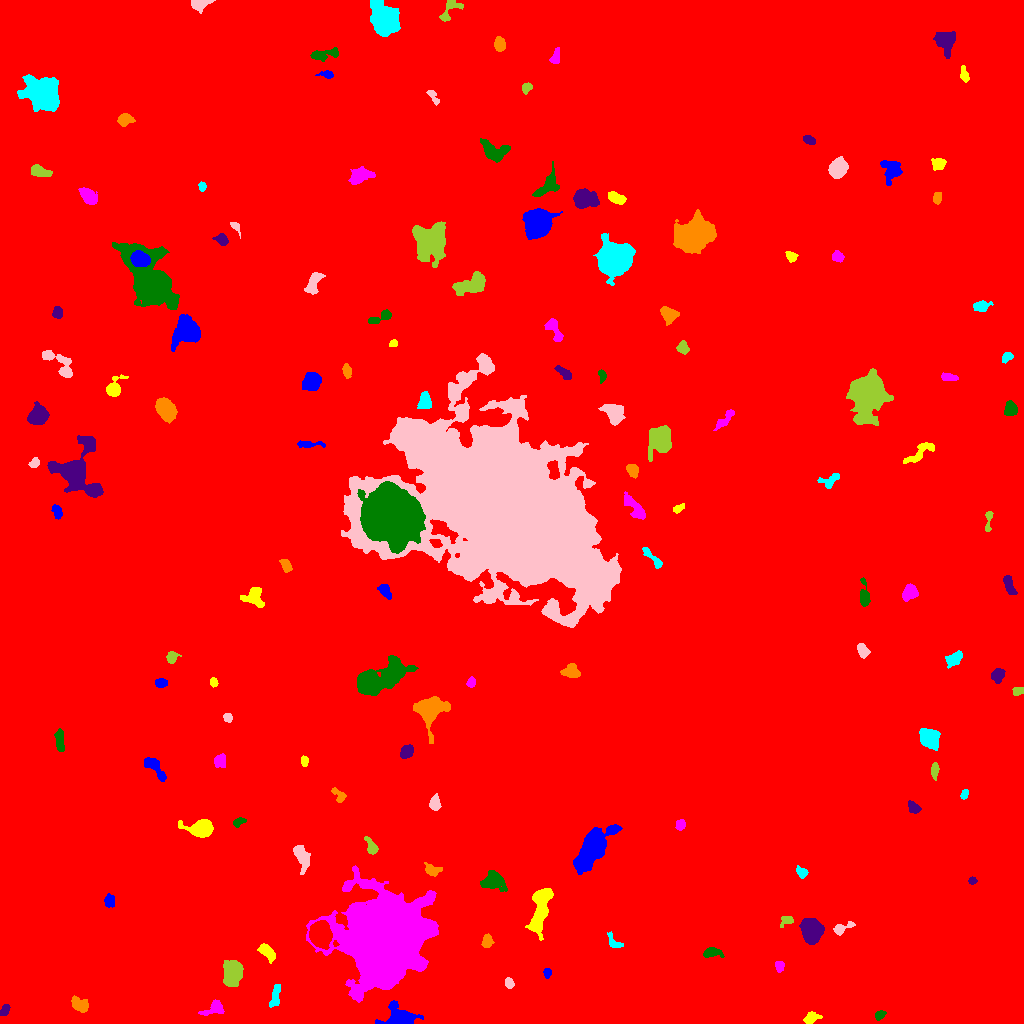

Source data for this figure (header and first rows):
ID, X, Y, A, B, theta, total_flux, mu_max, mu_median, mu_mean, R_fwhm, R_e, R10, R90, x_start, x_end, y_start, y_end, area, greylevel
0, 501.5, 500.1, 296.8, 289.3, -1.036, 2546140, 17.0, 2.0, 2.642, 89.77, 244.5, 90.92, 407.6, 0, 1023, 0, 1023, 963821, 2.642
1, 399.4, 4.283, 6.324, 3.892, -0.01304, 7114, 63.0, 6.5, 14.4, 5.046, 4.886, 1.871, 8.867, 375, 423, 0, 23, 494, 23.4
2, 811.3, 5.643, 3.669, 2.533, 0.4554, 470.0, 7.0, 3.0, 3.092, 4.334, 3.7, 1.493, 5.89, 803, 822, 0, 12, 152, 11.09
3, 214.5, 15.34, 5.578, 3.2, 0.4108, 843.0, 10.0, 4.0, 3.958, 4.787, 4.406, 1.693, 7.024, 198, 224, 8, 24, 213, 12.96
4, 879.9, 8.645, 2.728, 1.862, 0.6608, 217.0, 6.0, 2.0, 2.411, 3.568, 2.821, 0.9772, 4.514, 875, 886, 3, 13, 90, 10.41
5, 4.424, 12.62, 2.955, 1.839, 1.014, 335.0, 8.0, 3.0, 3.418, 3.613, 2.877, 1.128, 4.652, 0, 10, 8, 19, 98, 11.42
6, 78.95, 18.49, 4.543, 2.822, -0.5172, 702.0, 7.0, 3.0, 3.25, 5.412, 4.334, 1.784, 6.887, 71, 88, 11, 28, 216, 12.25
7, 275.3, 27.56, 6.033, 2.123, 1.353, 488.0, 5.0, 3.0, 2.652, 5.67, 4.37, 1.871, 6.628, 269, 280, 16, 39, 184, 10.65
8, 508.9, 40.61, 2.71, 1.953, -1.156, 248.0, 5.0, 3.0, 2.725, 3.949, 2.932, 1.128, 4.583, 505, 514, 35, 46, 91, 10.73
9, 232.9, 50.82, 5.932, 4.238, 1.489, 4450, 24.0, 8.0, 9.529, 7.247, 6.358, 2.523, 10.22, 223, 243, 37, 63, 467, 16.53
10, 841.6, 47.85, 2.368, 1.942, 0.09086, 215.0, 8.0, 2.0, 2.688, 2.585, 2.523, 0.7979, 4.26, 836, 846, 45, 53, 80, 10.69
11, 547.1, 50.53, 2.327, 1.841, -1.552, 273.0, 7.0, 4.0, 3.689, 3.568, 2.706, 0.9772, 4.107, 543, 551, 45, 55, 74, 11.69
12, 267, 71.87, 5.094, 2.307, -0.9467, 538.0, 6.0, 3.0, 2.624, 5.89, 4.222, 1.596, 6.482, 257, 275, 60, 80, 205, 11.62
13, 779.6, 57.07, 2.7, 2.171, 1.57, 427.0, 7.0, 5.0, 4.495, 4.514, 3.192, 1.382, 4.72, 775, 784, 51, 62, 95, 11.49
14, 711.9, 71.01, 4.62, 2.482, 0.01549, 303.0, 5.0, 2.0, 1.836, 3.909, 3.827, 1.382, 6.18, 703, 724, 66, 76, 165, 11.84
15, 811.4, 93.8, 5.153, 4.352, -1.352, 15460, 90.0, 24.0, 31.23, 6.723, 5.944, 2.394, 9.837, 799, 824, 79, 105, 495, 37.23
16, 486.7, 81.9, 3.132, 2.309, 1.365, 468.0, 8.0, 3.0, 3.573, 4.549, 3.432, 1.382, 5.352, 481, 494, 76, 90, 131, 11.57
17, 614.5, 80.45, 4.712, 2.522, -0.6681, 313.0, 6.0, 2.0, 2.371, 4.107, 3.338, 1.382, 5.47, 607, 623, 76, 92, 132, 10.37
18, 841.6, 95.16, 5.624, 2.241, 0.4119, 631.0, 11.0, 4.0, 4.124, 3.613, 3.7, 1.382, 5.944, 833, 855, 88, 102, 153, 15.12
19, 786.7, 103.4, 3.406, 2.342, 0.485, 397.0, 8.0, 3.0, 3.577, 4.146, 3.141, 1.262, 4.951, 780, 793, 96, 107, 111, 12.58
20, 320.2, 89.15, 5.351, 4.391, -1.428, 14933, 82.0, 22.0, 28.12, 6.933, 6.103, 2.394, 10.11, 309, 332, 74, 103, 531, 42.12
21, 109.5, 122.9, 2.991, 2.422, -1.368, 428.0, 7.0, 3.0, 3.37, 4.334, 3.432, 1.382, 5.382, 104, 114, 116, 130, 127, 11.37
22, 539.7, 112.5, 12.88, 3.534, 1.343, 3729, 15.0, 5.0, 5.549, 8.195, 7.378, 2.932, 11.85, 525, 553, 83, 135, 672, 13.55
23, 383, 87.56, 19.28, 17.83, 0.6967, 160539, 158.0, 11.0, 19.98, 10.65, 19.08, 6.05, 39.4, 306, 438, 21, 158, 8036, 25.98
24, 493.5, 143, 4.998, 3.933, -0.1242, 2941, 25.0, 6.0, 7.992, 5.14, 5.015, 1.954, 8.777, 480, 507, 132, 153, 368, 14.99
25, 972.5, 142.5, 1.977, 1.586, 0.09537, 193.0, 8.0, 3.0, 3.217, 2.459, 2.111, 0.7979, 3.613, 968, 977, 139, 147, 60, 11.22
26, 432.2, 153.3, 3.792, 2.416, -0.3108, 355.0, 8.0, 2.0, 2.247, 3.038, 3.432, 1.128, 5.89, 424, 442, 147, 161, 158, 10.25
27, 801.7, 150.9, 2.856, 2.142, -0.7254, 278.0, 7.0, 2.0, 2.55, 2.932, 2.985, 1.128, 4.886, 796, 808, 145, 158, 109, 10.55
28, 301.5, 166.8, 7.023, 3.18, -1.231, 1157, 8.0, 4.0, 3.857, 7.114, 5.614, 2.185, 8.63, 293, 310, 149, 178, 300, 10.86
29, 371.2, 176.5, 4.884, 2.235, -1.103, 390.0, 6.0, 2.0, 2.583, 4.853, 3.785, 1.382, 5.863, 364, 378, 169, 187, 151, 10.58
30, 536.2, 202.7, 8.998, 7.346, -0.9298, 34418, 82.0, 15.0, 23.02, 9.869, 9.674, 3.785, 16.88, 512, 556, 180, 231, 1495, 29.02
31, 592.2, 175.1, 10.82, 4.769, 0.9526, 8987, 28.0, 6.0, 8.47, 8.831, 8.176, 3.241, 14.16, 573, 622, 149, 199, 1061, 16.47
32, 201.3, 195.2, 6.369, 3.808, -0.02384, 2904, 20.0, 6.0, 7.031, 6.358, 5.499, 2.185, 8.992, 178, 213, 186, 204, 413, 15.03
33, 680.2, 199, 2.523, 2.106, 1.107, 316.0, 8.0, 3.0, 3.192, 3.656, 2.877, 1.128, 4.687, 675, 685, 193, 204, 99, 11.19
34, 238, 201.3, 3.052, 1.774, 0.4056, 234.0, 8.0, 2.0, 2.463, 2.523, 2.585, 0.9772, 4.478, 233, 246, 196, 206, 95, 10.46
35, 913.3, 215.9, 3.09, 2.261, -0.8108, 520.0, 11.0, 3.0, 4.031, 3.478, 3.29, 1.128, 5.352, 908, 921, 210, 223, 129, 12.03
36, 339.5, 228.2, 3.895, 2.302, -0.7895, 294.0, 6.0, 2.0, 2.297, 3.909, 3.192, 1.262, 5.232, 331, 346, 221, 236, 128, 10.3
37, 964.6, 229.5, 2.491, 1.622, 1.275, 252.0, 7.0, 3.0, 3.5, 3.338, 2.585, 0.9772, 4.029, 960, 968, 224, 234, 72, 13.5
38, 435, 220.2, 3.551, 2.323, -1.57, 486.0, 7.0, 3.0, 3.262, 4.26, 3.523, 1.382, 5.754, 429, 441, 213, 230, 149, 11.26
39, 934.6, 253.4, 3.633, 1.773, 1.482, 341.0, 6.0, 3.0, 2.94, 4.478, 3.241, 1.262, 5.015, 931, 939, 243, 261, 116, 10.94
40, 244.3, 237.7, 2.837, 2.25, -1.539, 389.0, 7.0, 4.0, 3.969, 4.222, 3.241, 1.262, 4.918, 240, 250, 231, 244, 98, 12.97
41, 154.1, 256.5, 7.996, 2.916, -0.8279, 931.0, 6.0, 4.0, 3.54, 8.137, 5.528, 2.257, 8.117, 144, 166, 242, 266, 263, 10.54
42, 304.3, 262.3, 2.426, 1.748, -1.433, 212.0, 6.0, 3.0, 2.789, 3.613, 2.646, 0.9772, 4.146, 301, 308, 257, 268, 76, 10.79
43, 219.8, 262.9, 3.043, 2.608, 1.476, 557.0, 11.0, 3.0, 3.713, 3.338, 3.385, 1.262, 5.754, 214, 225, 256, 270, 150, 11.71
44, 59.78, 282.7, 5.807, 2.139, -1.499, 620.0, 6.0, 3.0, 3.388, 6.531, 4.549, 1.784, 6.794, 54, 64, 272, 295, 183, 10.39
45, 406, 270.8, 3.333, 2.567, 0.805, 750.0, 12.0, 4.0, 4.573, 4.334, 3.656, 1.493, 5.863, 400, 413, 265, 279, 164, 12.57
46, 428.5, 313.6, 6.85, 6.635, 1.009, 5926, 27.0, 6.0, 8.478, 7.247, 7.001, 2.706, 11.86, 413, 450, 280, 327, 699, 16.48
47, 928.8, 285.1, 4.478, 3.972, -0.6043, 3014, 22.0, 7.0, 8.213, 6.283, 5.293, 2.111, 8.63, 919, 940, 273, 295, 367, 16.21
48, 227.7, 305.8, 2.287, 1.977, -0.6283, 229.0, 5.0, 3.0, 2.899, 3.909, 2.764, 1.128, 4.184, 223, 232, 301, 310, 79, 10.9
49, 1018, 331.9, 2.632, 2.02, 0.1867, 258.0, 7.0, 3.0, 2.867, 3.09, 2.877, 1.128, 4.442, 1012, 1023, 328, 336, 90, 10.87
50, 649, 346.9, 7.283, 4.145, 0.6992, 6398, 35.0, 7.0, 9.904, 6.232, 6.333, 2.459, 11.06, 635, 671, 332, 363, 646, 17.9
51, 161.3, 340.4, 2.878, 2.093, 0.02748, 462.0, 9.0, 4.0, 4.278, 3.868, 3.192, 1.262, 4.951, 155, 167, 336, 345, 108, 12.28
52, 213.3, 341.1, 2.311, 1.679, -1.449, 351.0, 11.0, 5.0, 5.014, 2.985, 2.459, 0.9772, 3.989, 210, 218, 336, 346, 70, 15.01
53, 471.1, 340.9, 2.288, 1.908, 1.106, 365.0, 10.0, 4.0, 4.345, 3.432, 2.646, 0.9772, 4.222, 466, 475, 336, 347, 84, 12.35
54, 378.3, 344.1, 14.23, 5.478, 0.4279, 12299, 35.0, 8.0, 10.34, 7.858, 9.305, 3.478, 15.78, 357, 418, 328, 368, 1189, 17.34
55, 997.3, 347.8, 3.115, 2.873, 1.215, 514.0, 7.0, 3.0, 3.078, 4.618, 3.785, 1.493, 6.024, 991, 1005, 340, 355, 167, 11.08
56, 571.3, 351.9, 3.946, 3.055, -0.1866, 929.0, 10.0, 4.0, 4.445, 5.585, 4.297, 1.784, 6.747, 560, 580, 346, 360, 209, 12.44
57, 953.7, 364.7, 4.76, 2.905, 0.6568, 671.0, 6.0, 3.0, 3.355, 6.628, 4.652, 1.871, 7.159, 945, 962, 355, 373, 200, 10.36
58, 862.8, 372.7, 3.244, 2.324, -1.019, 508.0, 10.0, 3.0, 3.528, 3.827, 3.385, 1.262, 5.557, 857, 870, 365, 380, 144, 11.53
59, 171.7, 365.9, 3.002, 2.569, 1.002, 578.0, 9.0, 5.0, 4.738, 4.514, 3.478, 1.382, 5.382, 166, 181, 360, 372, 122, 11.74
... 90 more rows
